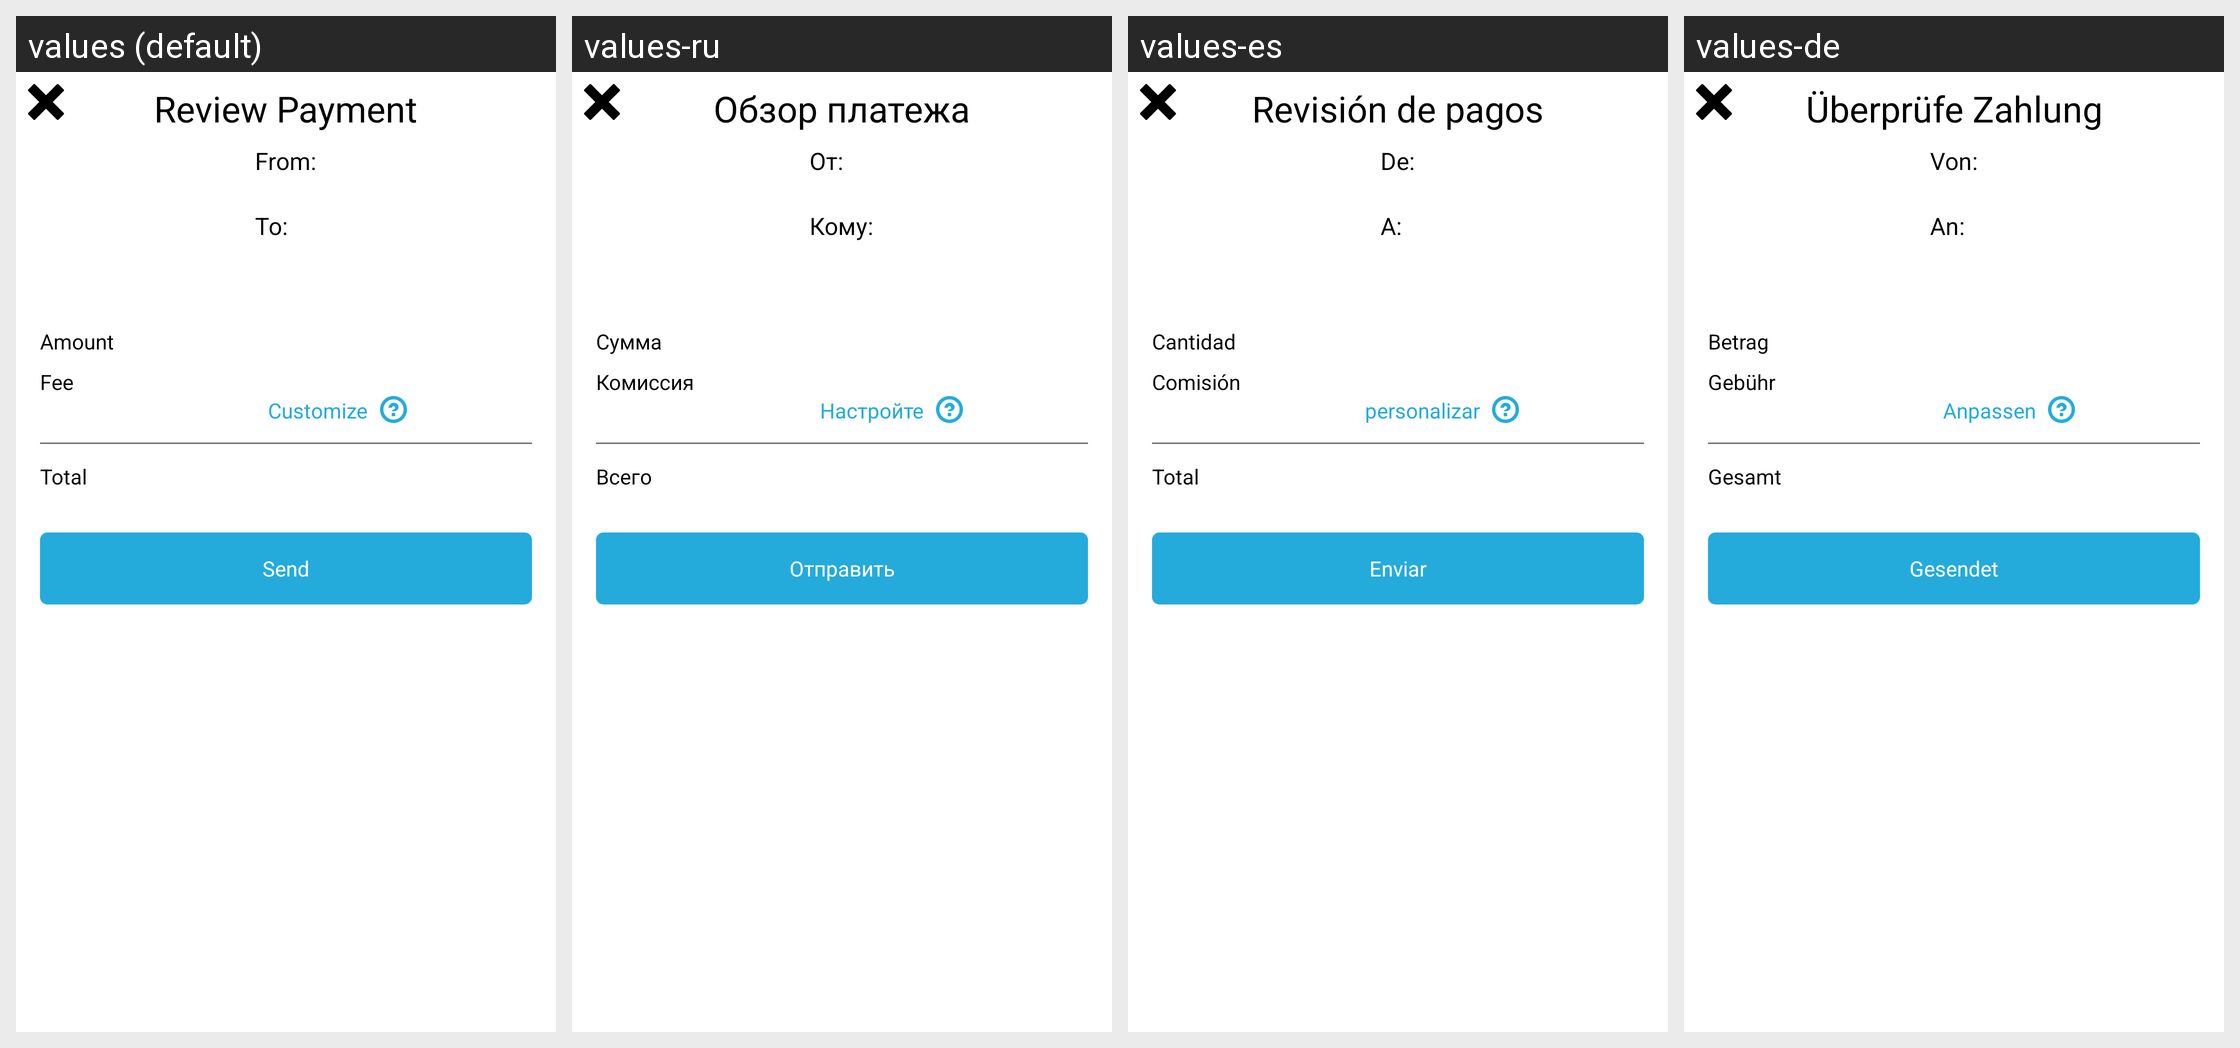

Here is an Android app screen in its default locale and in the app's own translations. Write out the translated-string differences for the strings that appear on this screen.
Android screen res/layout/modal_review_payment.xml rendered under 4 locales, left to right: values (default), values-ru, values-es, values-de. Device: Nexus 5 (rendered at 1080×1920; each locale shown at half size, 540×960, under a caption strip naming it); theme AppTheme.
Other locales in the repository, not shown: values-zh-rCN, values-zh-rTW.
Strings drawn on this screen, with the default value and each locale's value (text and hints the layout hard-codes, and strings that could not be matched under every locale, appear in the picture but are not listed):

review_payment
  values: Review Payment
  values-ru: Обзор платежа
  values-es: Revisión de pagos
  values-de: Überprüfe Zahlung

from_colon
  values: From:
  values-ru: От:
  values-es: De:
  values-de: Von:

to_colon
  values: To:
  values-ru: Кому:
  values-es: A:
  values-de: An:

amount
  values: Amount
  values-ru: Сумма
  values-es: Cantidad
  values-de: Betrag

fee
  values: Fee
  values-ru: Комиссия
  values-es: Comisión
  values-de: Gebühr

customize
  values: Customize
  values-ru: Настройте
  values-es: personalizar
  values-de: Anpassen

total
  values: Total
  values-ru: Всего
  values-es: Total
  values-de: Gesamt

send
  values: Send
  values-ru: Отправить
  values-es: Enviar
  values-de: Gesendet
